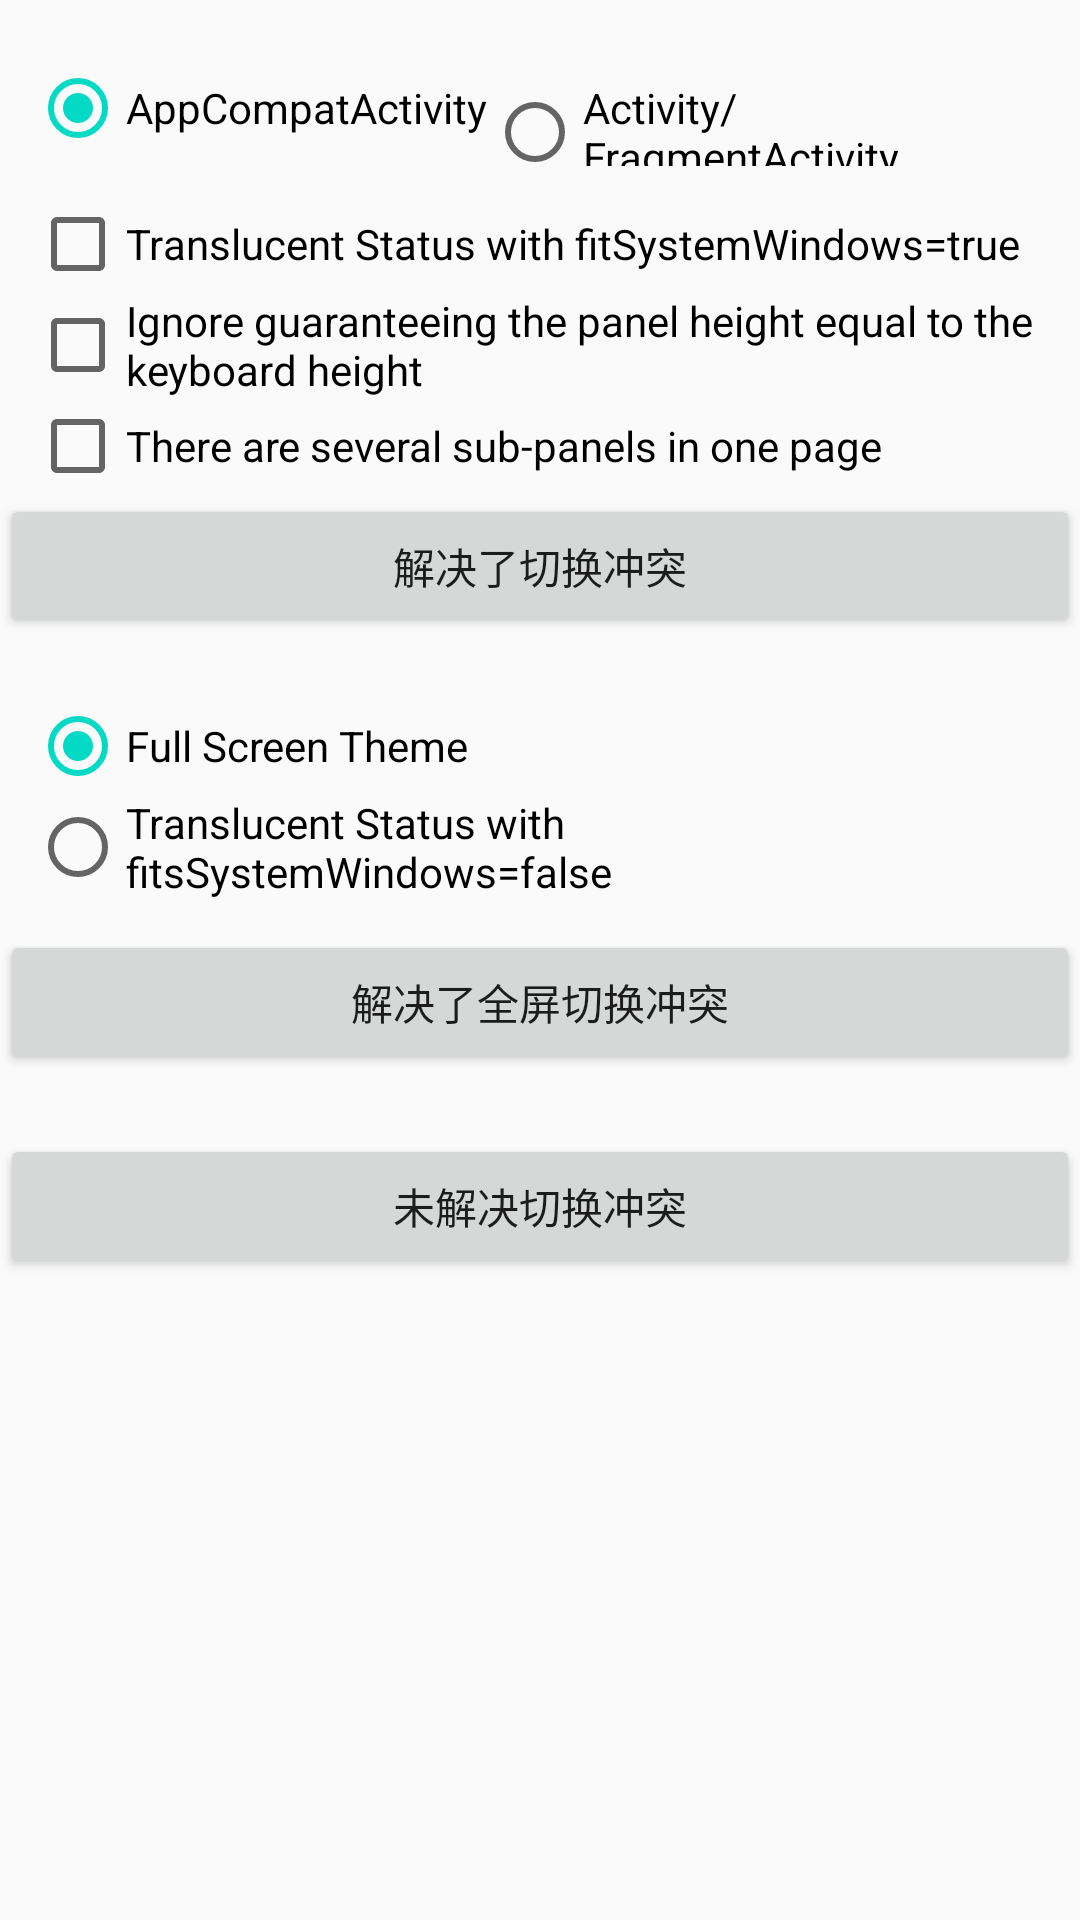

Here is an Android app screen rendered from its layout file. Give the layout XML and the strings, colors and styles it references.
<!-- AndroidManifest.xml: application theme AppTheme -->
<!-- res/layout/activity_im_wechat_main.xml -->
<?xml version="1.0" encoding="utf-8"?>
<LinearLayout xmlns:android="http://schemas.android.com/apk/res/android"
    android:layout_width="match_parent"
    android:layout_height="match_parent"
    android:orientation="vertical">

    <RadioGroup
        android:layout_width="match_parent"
        android:layout_height="wrap_content"
        android:checkedButton="@+id/app_compat_activity_rb"
        android:orientation="horizontal"
        android:paddingBottom="10dp"
        android:paddingLeft="10dp"
        android:paddingRight="10dp"
        android:paddingTop="20dp">

        <RadioButton
            android:id="@+id/app_compat_activity_rb"
            android:layout_width="wrap_content"
            android:layout_height="wrap_content"
            android:text="@string/app_compat_activity" />

        <RadioButton
            android:layout_width="wrap_content"
            android:layout_height="wrap_content"
            android:text="@string/activity_or_fragment_activity" />
    </RadioGroup>

    <CheckBox
        android:id="@+id/translucent_status_true_cb"
        android:layout_width="wrap_content"
        android:layout_height="wrap_content"
        android:layout_marginLeft="10dp"
        android:text="@string/translucent_status_with_fitsystemwindow_true" />

    <CheckBox
        android:id="@+id/ignore_recommend_panel_height_cb"
        android:layout_width="wrap_content"
        android:layout_height="wrap_content"
        android:layout_marginLeft="10dp"
        android:text="@string/ignore_recommend_panel_height_cb_text" />

    <CheckBox
        android:id="@+id/multiple_sub_panel_cb"
        android:layout_width="wrap_content"
        android:layout_height="wrap_content"
        android:layout_marginLeft="10dp"
        android:text="@string/several_sub_panels_cb_text" />

    <Button
        android:id="@+id/handle_by_delay_resolved_btn"
        android:layout_width="match_parent"
        android:layout_height="wrap_content"
        android:onClick="onClickResolved"
        android:padding="5dp"
        android:text="@string/activity_chatting_resolved_title" />

    <RadioGroup
        android:id="@+id/theme_rg"
        android:layout_width="match_parent"
        android:layout_height="wrap_content"
        android:checkedButton="@+id/full_screen_rb"
        android:orientation="vertical"
        android:paddingBottom="10dp"
        android:paddingLeft="10dp"
        android:paddingRight="10dp"
        android:paddingTop="20dp">

        <RadioButton
            android:id="@+id/full_screen_rb"
            android:layout_width="wrap_content"
            android:layout_height="wrap_content"
            android:text="@string/full_screen_theme" />

        <RadioButton
            android:layout_width="wrap_content"
            android:layout_height="wrap_content"
            android:text="@string/translucent_status_with_fitssystemwindows_false" />
    </RadioGroup>

    <Button
        android:id="@+id/handle_by_placeholder_resolved_btn"
        android:layout_width="match_parent"
        android:layout_height="wrap_content"
        android:onClick="onClickExtraThemeResolved"
        android:padding="5dp"
        android:text="@string/activity_chatting_fullscreen_resolved_title" />

    <Button
        android:layout_width="match_parent"
        android:layout_height="wrap_content"
        android:layout_marginTop="20dp"
        android:onClick="onClickUnResolved"
        android:padding="5dp"
        android:text="@string/activity_chatting_unresolved_title" />

</LinearLayout>
<!-- resources referenced by this layout -->
<resources>
  <string name="activity_chatting_fullscreen_resolved_title">解决了全屏切换冲突</string>
  <string name="activity_chatting_resolved_title">解决了切换冲突</string>
  <string name="activity_chatting_unresolved_title">未解决切换冲突</string>
  <string name="activity_or_fragment_activity">Activity/FragmentActivity</string>
  <string name="app_compat_activity">AppCompatActivity</string>
  <string name="full_screen_theme">Full Screen Theme</string>
  <string name="ignore_recommend_panel_height_cb_text">Ignore guaranteeing the panel height equal to the keyboard height</string>
  <string name="several_sub_panels_cb_text">There are several sub-panels in one page</string>
  <string name="translucent_status_with_fitssystemwindows_false">Translucent Status with fitsSystemWindows=false</string>
  <string name="translucent_status_with_fitsystemwindow_true">Translucent Status with fitSystemWindows=true</string>
  <style name="AppTheme" parent="Theme.AppCompat.Light.DarkActionBar">
          
          <item name="colorPrimary">@color/colorPrimary</item>
          <item name="colorPrimaryDark">@color/colorPrimaryDark</item>
          <item name="colorAccent">@color/colorAccent</item>
      </style>
  <!-- not gathered from this repository: default colours our renderer supplied (Android Studio template values) -->
  <color name="colorPrimary">#FF6200EE</color>
  <color name="colorPrimaryDark">#FF3700B3</color>
  <color name="colorAccent">#FF03DAC5</color>
</resources>
